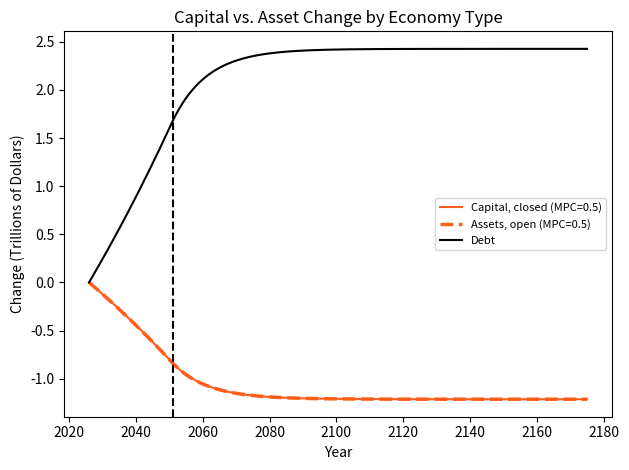

The matplotlib source for this figure:

import numpy as np
import matplotlib.pyplot as plt

# --- Shared parameters ---
T           = 150
T_stabilize = 25
years       = np.arange(2026, 2026 + T, dtype=float)

d_0          = 0.0
pd_exogenous = 0.06
r            = 0.02
g            = 0.01
v            = 0.1

MPC_vals = [0.25, 0.5, 0.75]

# --- Budget block (identical for both economies) ---
d               = np.zeros(T)
primary_deficit = np.zeros(T)
d[0]            = d_0

for t in range(T):
    if t < T_stabilize:
        primary_deficit[t] = pd_exogenous
    else:
        target             = -d[t] * (r - g)
        primary_deficit[t] = primary_deficit[t-1] + v * (target - primary_deficit[t-1])
    if t < T - 1:
        d[t+1] = (d[t] * (1 + r) + primary_deficit[t]) / (1 + g)

# --- Closed economy ---
A     = 1.0
alpha = 0.33
delta = 0.06
k0    = 10.0

fp_b = A * alpha * k0 ** (alpha - 1)
f_b  = A * k0 ** alpha
c_b_closed = f_b - k0 * (delta + g)

capital_chg = {}

for mpc in MPC_vals:
    k    = np.zeros(T)
    k[0] = k0

    for t in range(T):
        fp_t    = A * alpha * k[t] ** (alpha - 1)
        anmp_t  = (fp_t + fp_b) / 2 - delta
        c_t     = c_b_closed + mpc * (primary_deficit[t] + (r - anmp_t) * d[t])
        if t < T - 1:
            k[t+1] = k0 + (k[t] - k0) * (1 + anmp_t) / (1 + g) - (c_t - c_b_closed) / (1 + g)

    capital_chg[mpc] = k - k0

# --- Small open economy ---
s_open = r
k_open = 10.0
A_open = 1.0
alpha_open = 0.33
a0   = 3.5
w    = (1 - alpha_open) * A_open * k_open ** alpha_open
c_b_open = w + a0 * (s_open - g)

assets_chg = {}

for mpc in MPC_vals:
    a    = np.zeros(T)
    a[0] = a0

    for t in range(T):
        c_t = c_b_open + mpc * primary_deficit[t]
        if t < T - 1:
            a[t+1] = (a[t] * (1 + s_open) + w - c_t) / (1 + g)

    assets_chg[mpc] = a - a0

# --- Plot ---
colors = {0.25: '#053769', 0.5: '#ff5e1a', 0.75: '#a4c7f2'}

fig, ax = plt.subplots()

ax.plot(years, capital_chg[0.5], color=colors[0.5], linestyle='solid',
        linewidth=1.5, label='Capital, closed (MPC=0.5)')
ax.plot(years, assets_chg[0.5],  color=colors[0.5], linestyle='dashed',
        linewidth=2.5, label='Assets, open (MPC=0.5)')

ax.plot(years, d, color='black', label='Debt')
ax.axvline(x=2051, linestyle='dashed', color='black')

ax.set_title('Capital vs. Asset Change by Economy Type')
ax.set_xlabel('Year')
ax.set_ylabel('Change (Trillions of Dollars)')
ax.legend(fontsize=8)

plt.tight_layout()
plt.show()
